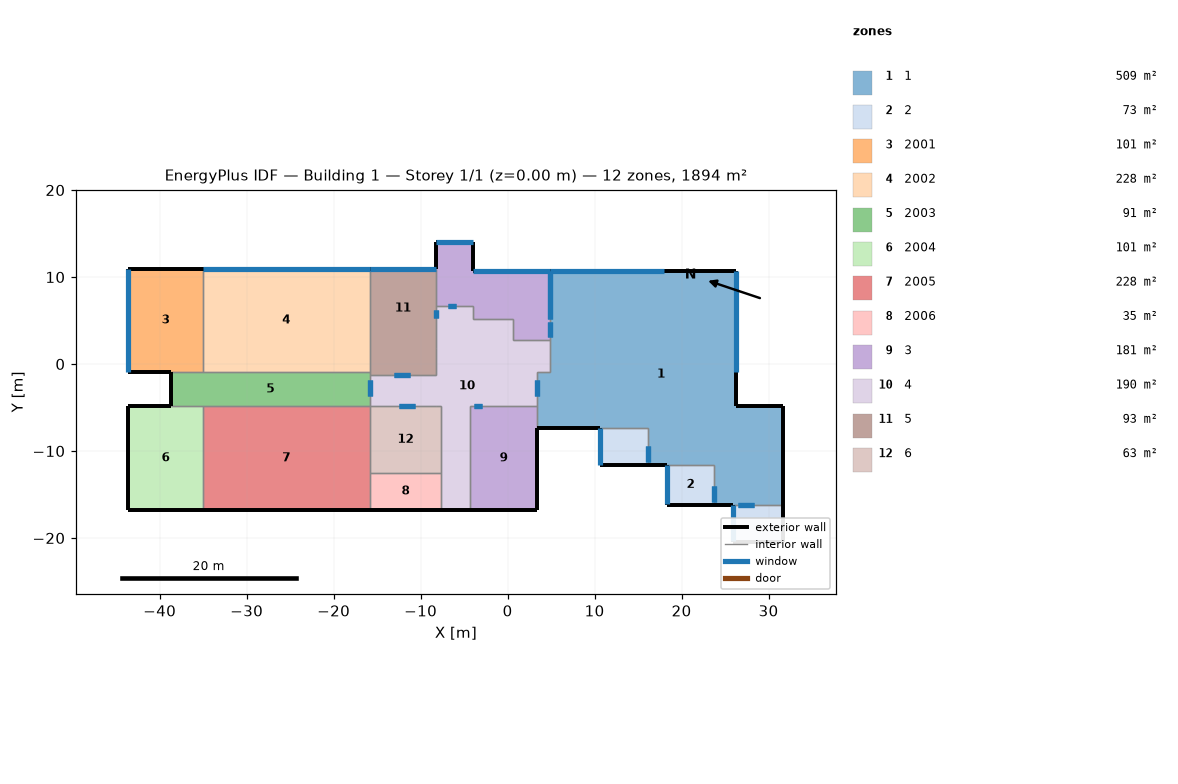
=== STOREY PLAN SPEC (per zone: floor XY polygon, exterior-wall plan segments, windows/doors) ===
zone 1: 1  (509.4 m²)
  floor: (26.21, 10.67) (26.21, -4.88) (31.70, -4.88) (31.70, -16.15) (23.77, -16.15) (23.77, -11.58) (16.15, -11.58) (16.15, -7.32) (3.35, -7.32) (3.35, -0.91) (4.88, -0.91) (4.88, 10.67)
  exterior wall: (16.15, -11.58) – (18.29, -11.58)  [2.1 m]
  exterior wall: (3.35, -7.32) – (10.67, -7.32)  [7.3 m]
  exterior wall: (17.98, 10.67) – (4.88, 10.67)  [13.1 m]
    window: (17.96, 10.67) – (4.90, 10.67)  [46.7 m²]
  exterior wall: (26.21, 10.67) – (17.98, 10.67)  [8.2 m]
  exterior wall: (26.21, -0.91) – (26.21, 10.67)  [11.6 m]
    window: (26.21, -0.89) – (26.21, 10.64)  [41.3 m²]
  exterior wall: (26.21, -4.88) – (26.21, -0.91)  [4.0 m]
  exterior wall: (31.70, -4.88) – (26.21, -4.88)  [5.5 m]
  exterior wall: (31.70, -7.32) – (31.70, -4.88)  [2.4 m]
  exterior wall: (31.70, -11.58) – (31.70, -7.32)  [4.3 m]
  exterior wall: (31.70, -16.15) – (31.70, -11.58)  [4.6 m]
  exterior wall: (23.77, -16.15) – (25.91, -16.15)  [2.1 m]
  interior walls: 11
zone 2: 2  (73.2 m²)
  floor: (16.15, -7.32) (16.15, -11.58) (10.67, -11.58) (10.67, -7.32)
  floor: (23.77, -11.58) (23.77, -16.15) (18.29, -16.15) (18.29, -11.58)
  floor: (31.70, -16.15) (31.70, -20.42) (25.91, -20.42) (25.91, -16.15)
  exterior wall: (10.67, -7.32) – (10.67, -11.58)  [4.3 m]
    window: (10.67, -7.34) – (10.67, -11.56)  [15.2 m²]
  exterior wall: (10.67, -11.58) – (16.15, -11.58)  [5.5 m]
  exterior wall: (18.29, -11.58) – (18.29, -16.15)  [4.6 m]
    window: (18.29, -11.61) – (18.29, -16.13)  [16.3 m²]
  exterior wall: (18.29, -16.15) – (23.77, -16.15)  [5.5 m]
  exterior wall: (25.91, -16.15) – (25.91, -20.42)  [4.3 m]
    window: (25.91, -16.18) – (25.91, -20.40)  [15.2 m²]
  exterior wall: (31.70, -20.42) – (31.70, -16.15)  [4.3 m]
  exterior wall: (25.91, -20.42) – (31.70, -20.42)  [5.8 m]
  interior walls: 5
zone 3: 2001  (101.5 m²)
  floor: (-35.05, 10.97) (-35.05, -0.91) (-43.59, -0.91) (-43.59, 10.97)
  exterior wall: (-43.59, -0.91) – (-38.71, -0.91)  [4.9 m]
  exterior wall: (-43.59, 10.97) – (-43.59, -0.91)  [11.9 m]
    window: (-43.59, 10.95) – (-43.59, -0.89)  [42.4 m²]
  exterior wall: (-35.05, 10.97) – (-43.59, 10.97)  [8.5 m]
  interior walls: 2
zone 4: 2002  (228.3 m²)
  floor: (-15.85, 10.97) (-15.85, -0.91) (-35.05, -0.91) (-35.05, 10.97)
  exterior wall: (-15.85, 10.97) – (-35.05, 10.97)  [19.2 m]
    window: (-15.88, 10.97) – (-35.03, 10.97)  [68.5 m²]
  interior walls: 4
zone 5: 2003  (90.6 m²)
  floor: (-15.85, -0.91) (-15.85, -4.88) (-38.71, -4.88) (-38.71, -0.91)
  exterior wall: (-38.71, -0.91) – (-38.71, -4.88)  [4.0 m]
  interior walls: 6
zone 6: 2004  (101.5 m²)
  floor: (-35.05, -4.88) (-35.05, -16.76) (-43.59, -16.76) (-43.59, -4.88)
  exterior wall: (-43.59, -4.88) – (-43.59, -16.76)  [11.9 m]
  exterior wall: (-38.71, -4.88) – (-43.59, -4.88)  [4.9 m]
  exterior wall: (-43.59, -16.76) – (-35.05, -16.76)  [8.5 m]
  interior walls: 2
zone 7: 2005  (228.3 m²)
  floor: (-15.85, -4.88) (-15.85, -16.76) (-35.05, -16.76) (-35.05, -4.88)
  exterior wall: (-35.05, -16.76) – (-15.85, -16.76)  [19.2 m]
  interior walls: 4
zone 8: 2006  (35.1 m²)
  floor: (-7.62, -12.50) (-7.62, -16.76) (-15.85, -16.76) (-15.85, -12.50)
  exterior wall: (-15.85, -16.76) – (-7.62, -16.76)  [8.2 m]
  interior walls: 3
zone 9: 3  (180.7 m²)
  floor: (4.88, 10.67) (4.88, 2.74) (0.61, 2.74) (0.61, 5.18) (-3.96, 5.18) (-3.96, 10.67)
  floor: (3.35, -4.88) (3.35, -16.76) (-4.27, -16.76) (-4.27, -4.88)
  floor: (-3.96, 14.02) (-3.96, 6.71) (-8.23, 6.71) (-8.23, 14.02)
  exterior wall: (-8.23, 14.02) – (-8.23, 10.97)  [3.0 m]
  exterior wall: (-3.96, 14.02) – (-8.23, 14.02)  [4.3 m]
    window: (-3.99, 14.02) – (-8.20, 14.02)  [15.2 m²]
  exterior wall: (4.88, 10.67) – (-3.96, 10.67)  [8.8 m]
    window: (4.85, 10.67) – (-3.94, 10.67)  [31.5 m²]
  exterior wall: (3.35, -16.76) – (3.35, -7.32)  [9.4 m]
  exterior wall: (-4.27, -16.76) – (3.35, -16.76)  [7.6 m]
  exterior wall: (-3.96, 10.67) – (-3.96, 14.02)  [3.4 m]
  interior walls: 12
zone 10: 4  (189.6 m²)
  floor: (-3.96, 6.71) (-3.96, 5.18) (0.61, 5.18) (0.61, 2.74) (4.88, 2.74) (4.88, -0.91) (3.35, -0.91) (3.35, -4.88) (-4.27, -4.88) (-4.27, -16.76) (-7.62, -16.76) (-7.62, -4.88) (-15.85, -4.88) (-15.85, -1.22) (-8.23, -1.22) (-8.23, 6.71)
  exterior wall: (-7.62, -16.76) – (-4.27, -16.76)  [3.4 m]
  interior walls: 21
zone 11: 5  (92.9 m²)
  floor: (-8.23, 10.97) (-8.23, 1.83) (-15.85, 1.83) (-15.85, 10.97)
  floor: (-8.23, 1.83) (-8.23, -1.22) (-15.85, -1.22) (-15.85, 1.83)
  exterior wall: (-8.23, 10.97) – (-15.85, 10.97)  [7.6 m]
    window: (-8.26, 10.97) – (-15.82, 10.97)  [27.2 m²]
  interior walls: 9
zone 12: 6  (62.7 m²)
  floor: (-7.62, -4.88) (-7.62, -12.50) (-15.85, -12.50) (-15.85, -4.88)
  interior walls: 5

=== DERIVED (storey summary) ===
Building: Building 1
Storey: 1 of 1  (floor level z = 0.00 m)
Storey gross floor area: 1893.6 m²
Zones on this storey: 12
  - 1: floor 509.4 m²; exterior wall 65.2 m (258.5 m²); 2 window(s) 88.0 m²; WWR 34.1%
  - 2: floor 73.2 m²; exterior wall 34.1 m (135.3 m²); 3 window(s) 46.7 m²; WWR 34.6%
  - 2001: floor 101.5 m²; exterior wall 25.3 m (100.2 m²); 1 window(s) 42.4 m²; WWR 42.3%
  - 2002: floor 228.3 m²; exterior wall 19.2 m (76.1 m²); 1 window(s) 68.5 m²; WWR 90.0%
  - 2003: floor 90.6 m²; exterior wall 4.0 m (15.7 m²); WWR 0.0%
  - 2004: floor 101.5 m²; exterior wall 25.3 m (100.2 m²); WWR 0.0%
  - 2005: floor 228.3 m²; exterior wall 19.2 m (76.1 m²); WWR 0.0%
  - 2006: floor 35.1 m²; exterior wall 8.2 m (32.6 m²); WWR 0.0%
  - 3: floor 180.7 m²; exterior wall 36.6 m (144.9 m²); 2 window(s) 46.7 m²; WWR 32.3%
  - 4: floor 189.6 m²; exterior wall 3.4 m (13.3 m²); WWR 0.0%
  - 5: floor 92.9 m²; exterior wall 7.6 m (30.2 m²); 1 window(s) 27.2 m²; WWR 90.0%
  - 6: floor 62.7 m²
Zone adjacency (shared interzone walls):
  - 1 ↔ 2
  - 1 ↔ 3
  - 1 ↔ 4
  - 2001 ↔ 2002
  - 2001 ↔ 2003
  - 2002 ↔ 2003
  - 2002 ↔ 5
  - 2003 ↔ 2004
  - 2003 ↔ 2005
  - 2003 ↔ 4
  - 2003 ↔ 5
  - 2004 ↔ 2005
  - 2005 ↔ 2006
  - 2005 ↔ 6
  - 2006 ↔ 4
  - 2006 ↔ 6
  - 3 ↔ 4
  - 3 ↔ 5
  - 4 ↔ 5
  - 4 ↔ 6